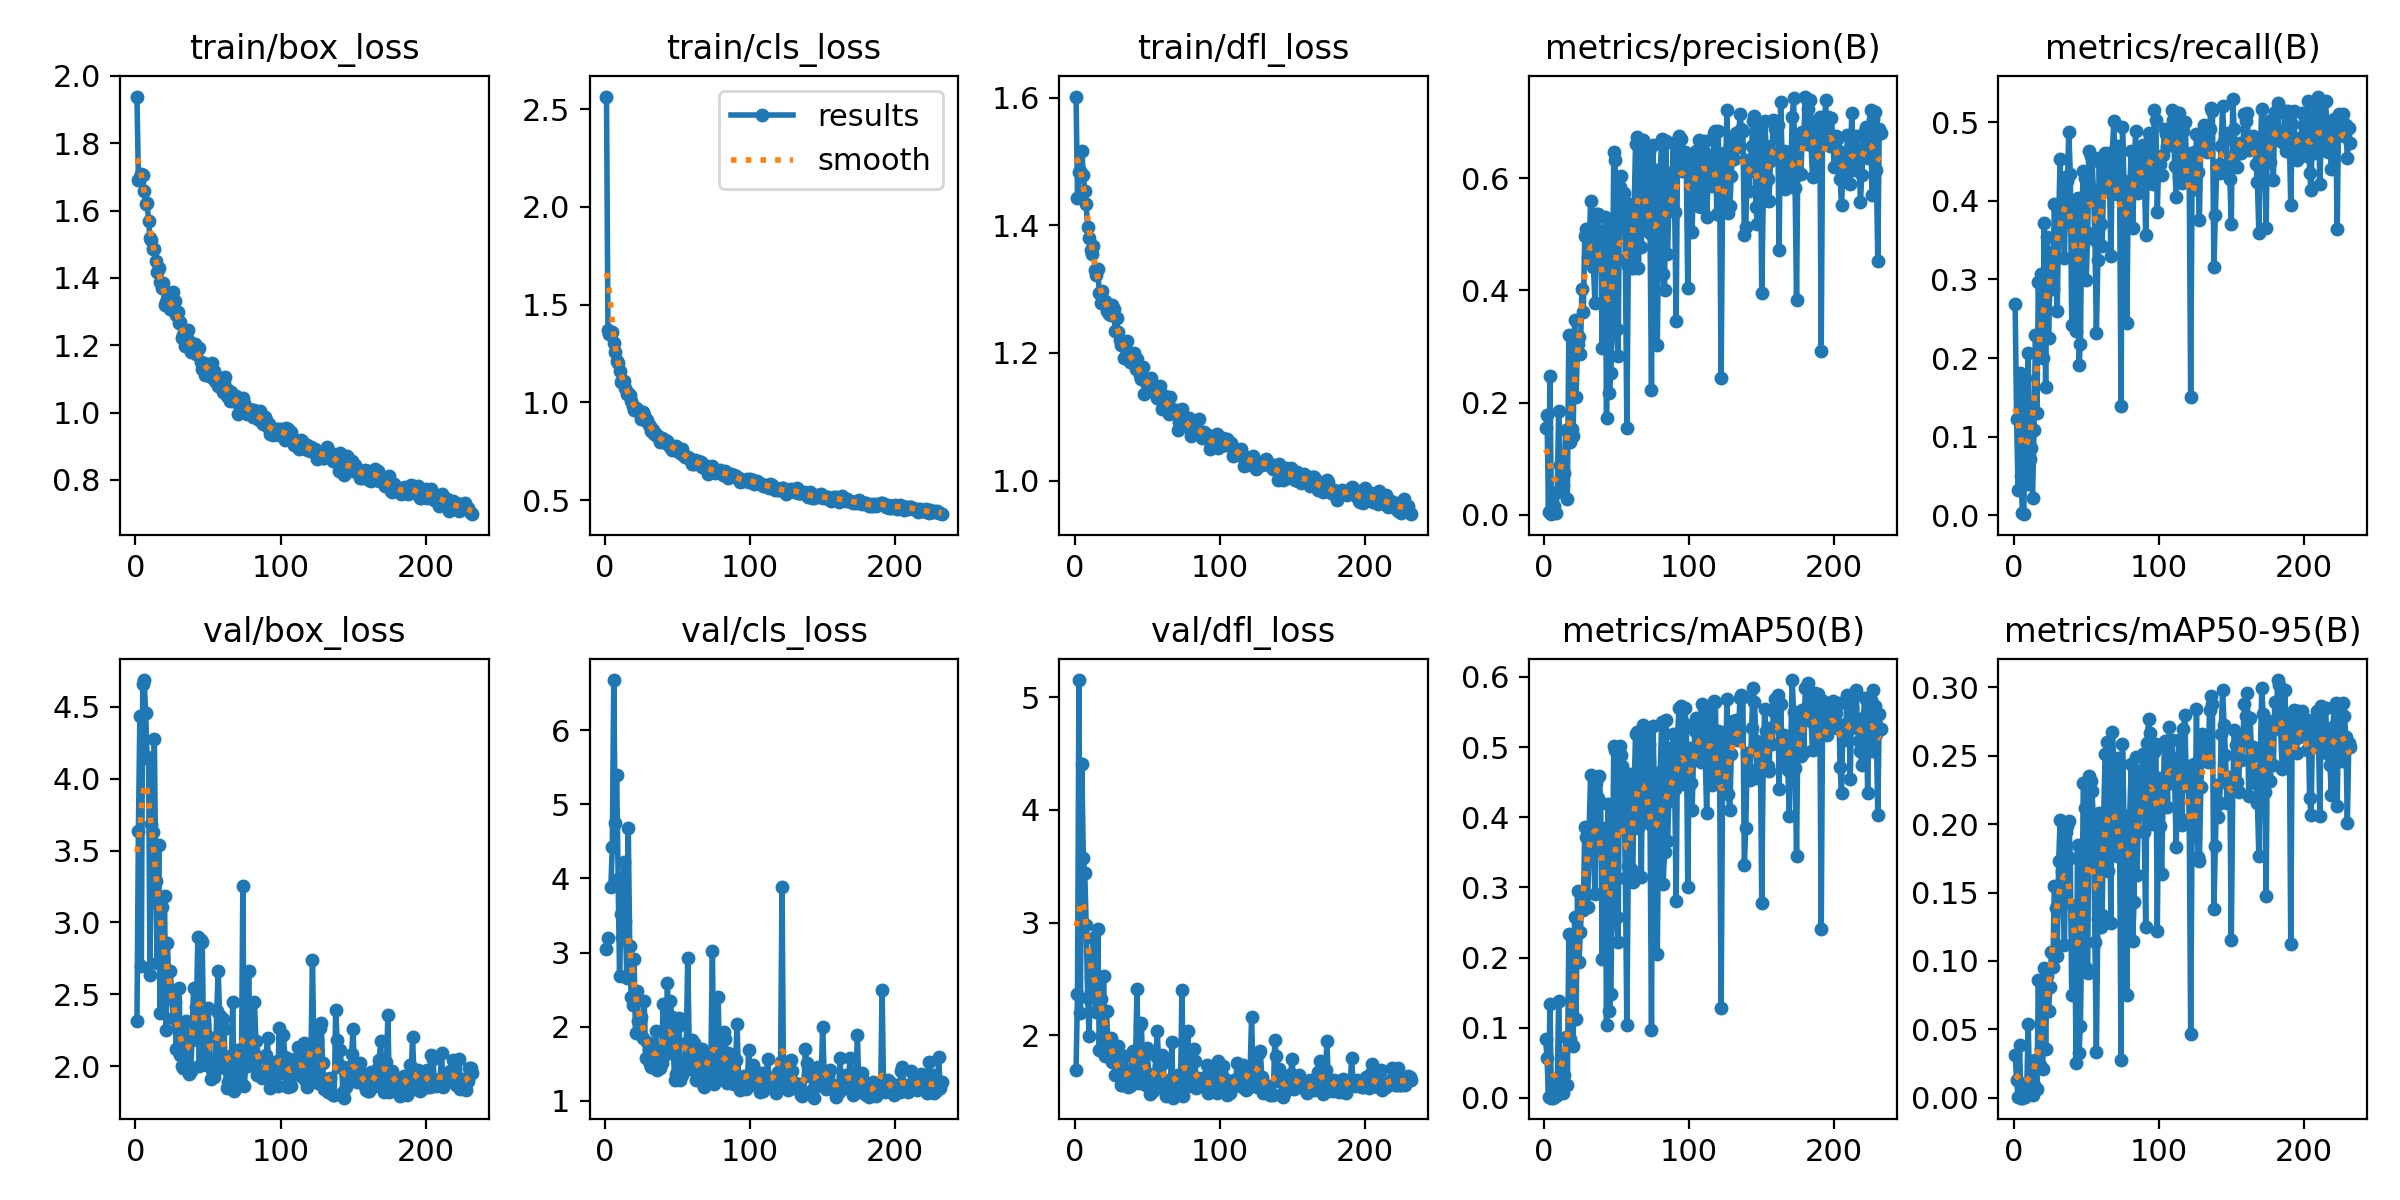

Data behind this chart, as committed beside it:
epoch, train/box_loss, train/cls_loss, train/dfl_loss, metrics/precision(B), metrics/recall(B), metrics/mAP50(B), metrics/mAP50-95(B), val/box_loss, val/cls_loss, val/dfl_loss, lr/pg0, lr/pg1, lr/pg2
1, 1.939, 2.565, 1.602, 0.1551, 0.2683, 0.0836, 0.03121, 2.311, 3.053, 1.697, 0.0005, 0.0005, 0.0005
2, 1.691, 1.372, 1.443, 0.1769, 0.1222, 0.05621, 0.01301, 3.638, 3.198, 2.369, 0.001018, 0.001018, 0.001018
3, 1.699, 1.348, 1.483, 0.00401, 0.03254, 0.00118, 0.00043, 4.438, inf, 5.152, 0.001535, 0.001535, 0.001535
4, 1.708, 1.351, 1.485, 0.2479, 0.1805, 0.1344, 0.03877, 2.697, 3.886, 2.198, 0.00199, 0.00199, 0.00199
5, 1.707, 1.361, 1.516, 0.00086, 0.05034, 0.00047, 0.00014, 4.656, 4.428, 4.404, 0.00199, 0.00199, 0.00199
6, 1.659, 1.306, 1.479, 0.00428, 0.00246, 0.00032, 0.00011, 4.686, 6.674, 3.575, 0.001987, 0.001987, 0.001987
7, 1.62, 1.256, 1.454, 0.01559, 0.00123, 0.00141, 0.00074, 4.456, 4.748, 3.439, 0.001984, 0.001984, 0.001984
8, 1.622, 1.21, 1.433, 0.00323, 0.1749, 0.00241, 0.0007, 4.148, 5.39, 2.98, 0.00198, 0.00198, 0.00198
9, 1.569, 1.2, 1.397, 0.0405, 0.0399, 0.01491, 0.00731, 4.134, 3.998, 2.336, 0.001977, 0.001977, 0.001977
10, 1.517, 1.163, 1.381, 0.1846, 0.2069, 0.1386, 0.05409, 2.632, 2.678, 1.992, 0.001974, 0.001974, 0.001974
11, 1.513, 1.106, 1.362, 0.08832, 0.07121, 0.02473, 0.00727, 3.684, 3.522, 2.51, 0.00197, 0.00197, 0.00197
12, 1.486, 1.114, 1.355, 0.07214, 0.08594, 0.03343, 0.01164, 3.632, 3.203, 2.669, 0.001967, 0.001967, 0.001967
13, 1.486, 1.109, 1.367, 0.05344, 0.0221, 0.00629, 0.00221, 4.278, 4.216, 2.863, 0.001964, 0.001964, 0.001964
14, 1.449, 1.073, 1.329, 0.07345, 0.1087, 0.03294, 0.00964, 3.288, 3.428, 2.547, 0.00196, 0.00196, 0.00196
15, 1.417, 1.042, 1.322, 0.1518, 0.229, 0.08643, 0.02755, 2.715, 2.65, 2.205, 0.001957, 0.001957, 0.001957
16, 1.428, 1.05, 1.331, 0.02802, 0.1295, 0.01777, 0.0062, 3.54, 4.674, 2.945, 0.001954, 0.001954, 0.001954
17, 1.387, 1.04, 1.294, 0.3208, 0.2963, 0.2331, 0.08607, 2.371, 3.091, 1.872, 0.00195, 0.00195, 0.00195
18, 1.369, 1.007, 1.278, 0.1303, 0.2136, 0.08415, 0.02419, 3.106, 2.399, 2.326, 0.001947, 0.001947, 0.001947
19, 1.386, 0.9834, 1.297, 0.1522, 0.3063, 0.1108, 0.03551, 2.757, 2.292, 1.998, 0.001944, 0.001944, 0.001944
20, 1.319, 0.962, 1.279, 0.14, 0.1995, 0.0741, 0.02075, 3.182, 2.91, 2.53, 0.001941, 0.001941, 0.001941
21, 1.329, 0.9736, 1.282, 0.347, 0.3714, 0.2578, 0.09521, 2.253, 1.912, 1.815, 0.001937, 0.001937, 0.001937
22, 1.333, 0.964, 1.266, 0.2105, 0.1633, 0.1129, 0.03587, 2.855, 2.483, 2.218, 0.001934, 0.001934, 0.001934
23, 1.338, 0.9578, 1.275, 0.3051, 0.3536, 0.2951, 0.08891, 2.538, 2.078, 1.894, 0.001931, 0.001931, 0.001931
24, 1.309, 0.9482, 1.261, 0.3165, 0.2259, 0.1937, 0.06377, 2.665, 2.079, 1.964, 0.001927, 0.001927, 0.001927
25, 1.308, 0.9163, 1.259, 0.2863, 0.2971, 0.2363, 0.08102, 2.488, 2.133, 1.978, 0.001924, 0.001924, 0.001924
26, 1.359, 0.9531, 1.274, 0.4027, 0.3352, 0.2803, 0.1069, 2.337, 1.852, 1.761, 0.001921, 0.001921, 0.001921
27, 1.331, 0.9332, 1.268, 0.3611, 0.2873, 0.2685, 0.09533, 2.446, 2.345, 1.819, 0.001917, 0.001917, 0.001917
28, 1.291, 0.9058, 1.235, 0.4979, 0.3957, 0.3861, 0.1549, 2.121, 1.58, 1.645, 0.001914, 0.001914, 0.001914
29, 1.297, 0.9104, 1.254, 0.5087, 0.3499, 0.3725, 0.1391, 2.262, 1.795, 1.659, 0.001911, 0.001911, 0.001911
30, 1.266, 0.8842, 1.232, 0.4602, 0.2597, 0.2719, 0.104, 2.543, 1.68, 1.906, 0.001908, 0.001908, 0.001908
31, 1.269, 0.8772, 1.22, 0.4701, 0.3775, 0.3798, 0.1732, 2.081, 1.494, 1.636, 0.001904, 0.001904, 0.001904
32, 1.221, 0.8517, 1.213, 0.5593, 0.4536, 0.4598, 0.2027, 2, 1.45, 1.558, 0.001901, 0.001901, 0.001901
33, 1.231, 0.8573, 1.217, 0.4952, 0.3708, 0.3755, 0.1654, 1.988, 1.711, 1.563, 0.001898, 0.001898, 0.001898
34, 1.199, 0.8391, 1.192, 0.442, 0.3751, 0.3503, 0.1442, 2.138, 1.68, 1.686, 0.001894, 0.001894, 0.001894
35, 1.232, 0.8367, 1.209, 0.3776, 0.3278, 0.2912, 0.1119, 2.314, 1.941, 1.819, 0.001891, 0.001891, 0.001891
36, 1.245, 0.8289, 1.218, 0.5367, 0.4309, 0.4494, 0.1939, 2.009, 1.41, 1.574, 0.001888, 0.001888, 0.001888
37, 1.214, 0.823, 1.198, 0.5371, 0.4259, 0.427, 0.1986, 1.944, 1.518, 1.545, 0.001885, 0.001885, 0.001885
38, 1.18, 0.7971, 1.186, 0.506, 0.488, 0.4593, 0.2025, 1.967, 1.446, 1.547, 0.001881, 0.001881, 0.001881
39, 1.188, 0.8173, 1.189, 0.492, 0.4346, 0.4199, 0.1751, 2.184, 1.515, 1.684, 0.001878, 0.001878, 0.001878
40, 1.184, 0.7955, 1.187, 0.298, 0.2415, 0.1982, 0.07549, 2.546, 2.305, 1.861, 0.001875, 0.001875, 0.001875
41, 1.205, 0.8075, 1.2, 0.4573, 0.3695, 0.35, 0.1399, 2.192, 1.625, 1.661, 0.001871, 0.001871, 0.001871
42, 1.175, 0.7942, 1.175, 0.5318, 0.3978, 0.385, 0.131, 2.412, 1.628, 1.766, 0.001868, 0.001868, 0.001868
43, 1.19, 0.8029, 1.19, 0.1729, 0.2339, 0.1035, 0.02547, 2.899, 2.586, 2.415, 0.001865, 0.001865, 0.001865
44, 1.193, 0.7888, 1.177, 0.512, 0.4032, 0.4195, 0.1845, 2, 1.789, 1.58, 0.001861, 0.001861, 0.001861
45, 1.15, 0.7717, 1.165, 0.2173, 0.1909, 0.1234, 0.03299, 2.874, 2.351, 2.094, 0.001858, 0.001858, 0.001858
46, 1.128, 0.7551, 1.159, 0.253, 0.2179, 0.1478, 0.05265, 2.866, 2.132, 2.112, 0.001855, 0.001855, 0.001855
47, 1.148, 0.7699, 1.177, 0.3544, 0.3855, 0.3001, 0.127, 2.156, 1.713, 1.659, 0.001852, 0.001852, 0.001852
48, 1.112, 0.7554, 1.136, 0.6463, 0.4383, 0.5019, 0.2298, 2.013, 1.282, 1.572, 0.001848, 0.001848, 0.001848
49, 1.141, 0.7757, 1.154, 0.6327, 0.4291, 0.4959, 0.2117, 2.005, 1.363, 1.556, 0.001845, 0.001845, 0.001845
50, 1.14, 0.7524, 1.158, 0.332, 0.299, 0.2573, 0.0949, 2.406, 2.008, 1.89, 0.001842, 0.001842, 0.001842
51, 1.121, 0.7537, 1.155, 0.2828, 0.3591, 0.222, 0.09087, 2.2, 2.117, 1.66, 0.001838, 0.001838, 0.001838
52, 1.106, 0.7418, 1.146, 0.5846, 0.4635, 0.5017, 0.2355, 1.908, 1.286, 1.484, 0.001835, 0.001835, 0.001835
53, 1.147, 0.7608, 1.16, 0.6045, 0.4573, 0.4894, 0.2314, 1.976, 1.346, 1.528, 0.001832, 0.001832, 0.001832
54, 1.123, 0.7327, 1.145, 0.5651, 0.4512, 0.4737, 0.2239, 1.925, 1.394, 1.506, 0.001828, 0.001828, 0.001828
55, 1.093, 0.7208, 1.138, 0.5734, 0.4135, 0.4474, 0.2009, 1.969, 1.486, 1.553, 0.001825, 0.001825, 0.001825
56, 1.094, 0.7189, 1.136, 0.4537, 0.3499, 0.3141, 0.1137, 2.384, 1.782, 1.818, 0.001822, 0.001822, 0.001822
57, 1.079, 0.7197, 1.129, 0.1545, 0.2319, 0.1042, 0.03333, 2.665, 2.931, 2.041, 0.001819, 0.001819, 0.001819
58, 1.103, 0.7162, 1.14, 0.4444, 0.3247, 0.3307, 0.1307, 2.35, 1.782, 1.727, 0.001815, 0.001815, 0.001815
59, 1.104, 0.707, 1.149, 0.5543, 0.4549, 0.4612, 0.2079, 2.024, 1.428, 1.543, 0.001812, 0.001812, 0.001812
60, 1.062, 0.6826, 1.113, 0.4401, 0.3702, 0.3268, 0.125, 2.33, 1.826, 1.824, 0.001809, 0.001809, 0.001809
... 172 more rows
